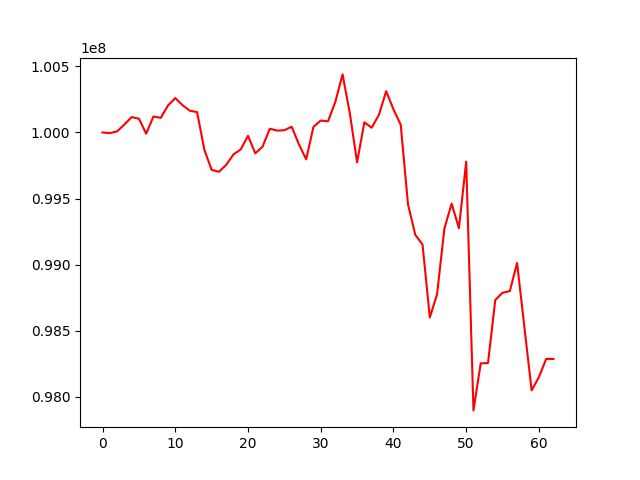

The table this chart was drawn from, first rows:
, 0
0, 100000000
1, 99995595
2, 100008003
3, 100060603
4, 100116553
5, 100104894
6, 99991220
7, 100121160
8, 100110741
9, 100204460
10, 100260568
11, 100206473
12, 100164898
13, 100154580
14, 99869076
15, 99717192
16, 99702532
17, 99754721
18, 99833913
19, 99871815
20, 99975051
21, 99842132
22, 99892351
23, 100028872
24, 100014250
25, 100017540
26, 100043359
27, 99911403
28, 99796463
29, 100042969
30, 100090204
31, 100084536
32, 100230725
33, 100439784
34, 100145986
35, 99774679
36, 100077275
37, 100036219
38, 100133460
39, 100312795
40, 100175330
41, 100058197
42, 99455879
43, 99226064
44, 99150881
45, 98599532
46, 98776726
47, 99271882
48, 99461606
49, 99275422
50, 99779543
51, 97896364
52, 98252445
53, 98254708
54, 98732572
55, 98786844
56, 98799616
57, 99012260
58, 98528734
59, 98047766
... 3 more rows
